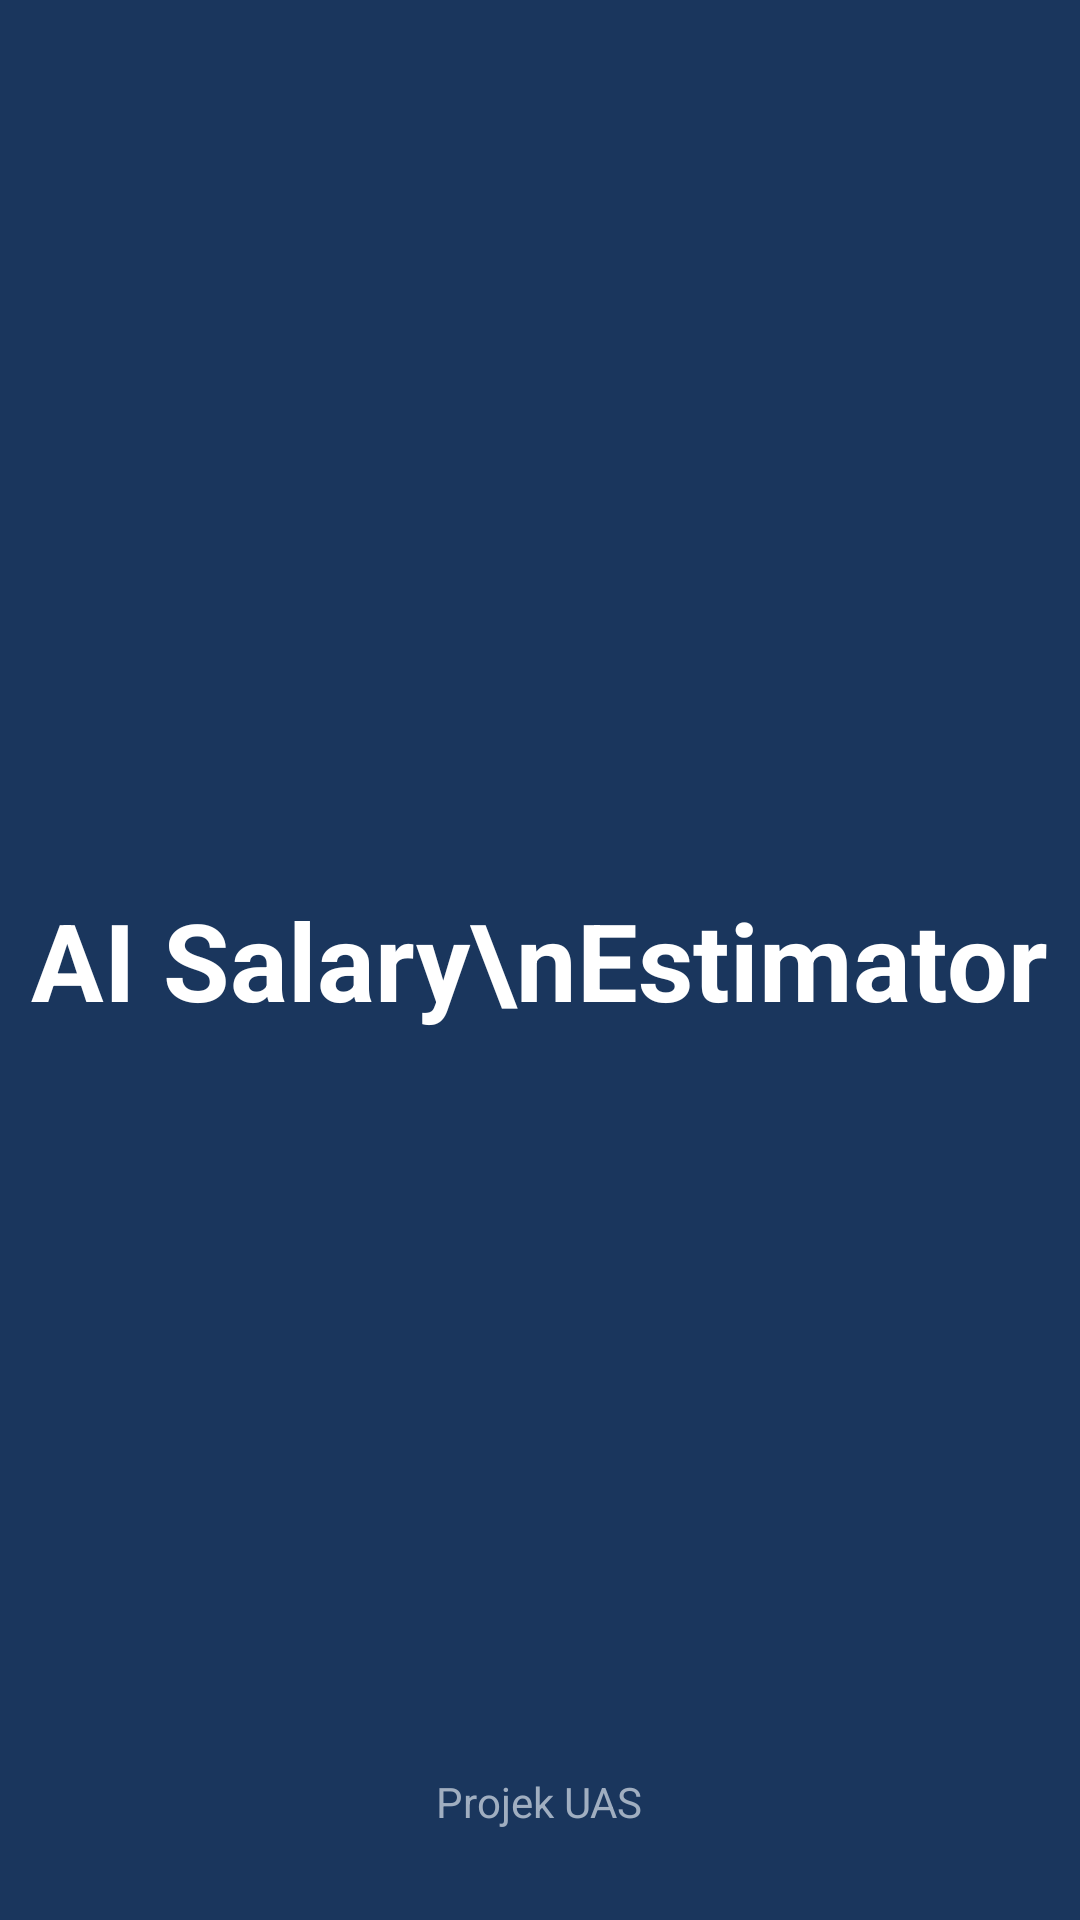

Android layout source for this screen:
<!-- AndroidManifest.xml: application theme Theme.Projekuas -->
<!-- res/layout/activity_splash.xml -->
<?xml version="1.0" encoding="utf-8"?>
<RelativeLayout xmlns:android="http://schemas.android.com/apk/res/android"
    android:layout_width="match_parent"
    android:layout_height="match_parent"
    android:background="#1A365D">

    <TextView
        android:layout_width="wrap_content"
        android:layout_height="wrap_content"
        android:text="AI Salary\nEstimator"
        android:textColor="#FFFFFF"
        android:textSize="36sp"
        android:textStyle="bold"
        android:textAlignment="center"
        android:layout_centerInParent="true"/>

    <TextView
        android:layout_width="wrap_content"
        android:layout_height="wrap_content"
        android:text="Projek UAS"
        android:textColor="#A0AEC0"
        android:layout_alignParentBottom="true"
        android:layout_centerHorizontal="true"
        android:layout_marginBottom="30dp"/>

</RelativeLayout>
<!-- resources referenced by this layout -->
<resources>
  <style name="Theme.Projekuas" parent="Base.Theme.Projekuas" />
  <style name="Base.Theme.Projekuas" parent="Theme.Material3.DayNight.NoActionBar">
          
          
      </style>
</resources>
